The GitHub repository raj-k20/Calorie_Estimator contains a labelled image folder "IMAGES" with 4 categories: bacon beef cheddar, chicken club, chicken fillet crispy, classic italian toasted sub. Examples follow, each with its label.

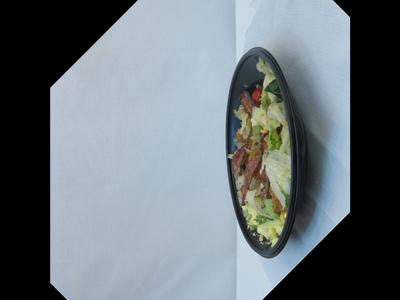
Label: chicken club

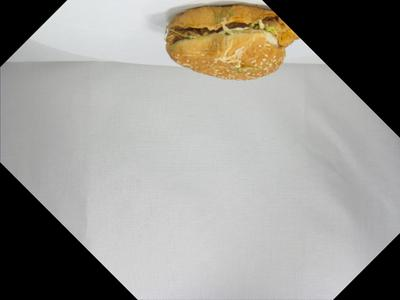
Label: chicken fillet crispy

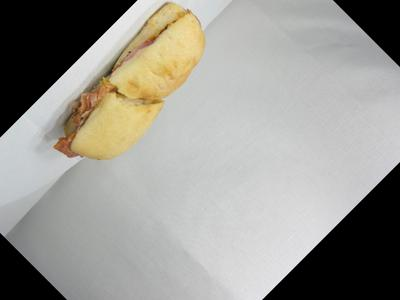
Label: classic italian toasted sub

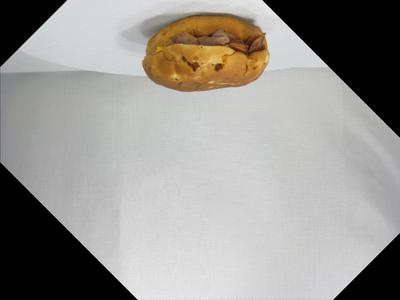
Label: bacon beef cheddar

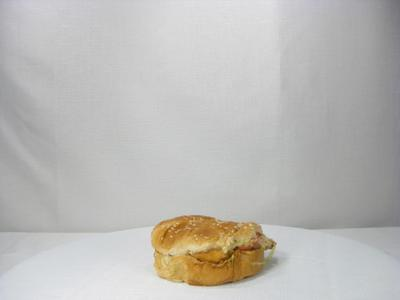
Label: chicken fillet crispy

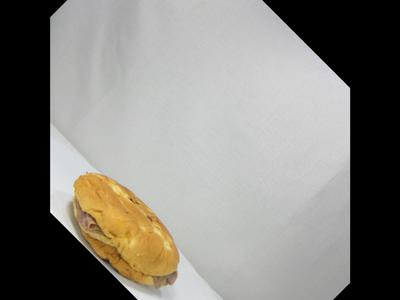
Label: bacon beef cheddar
